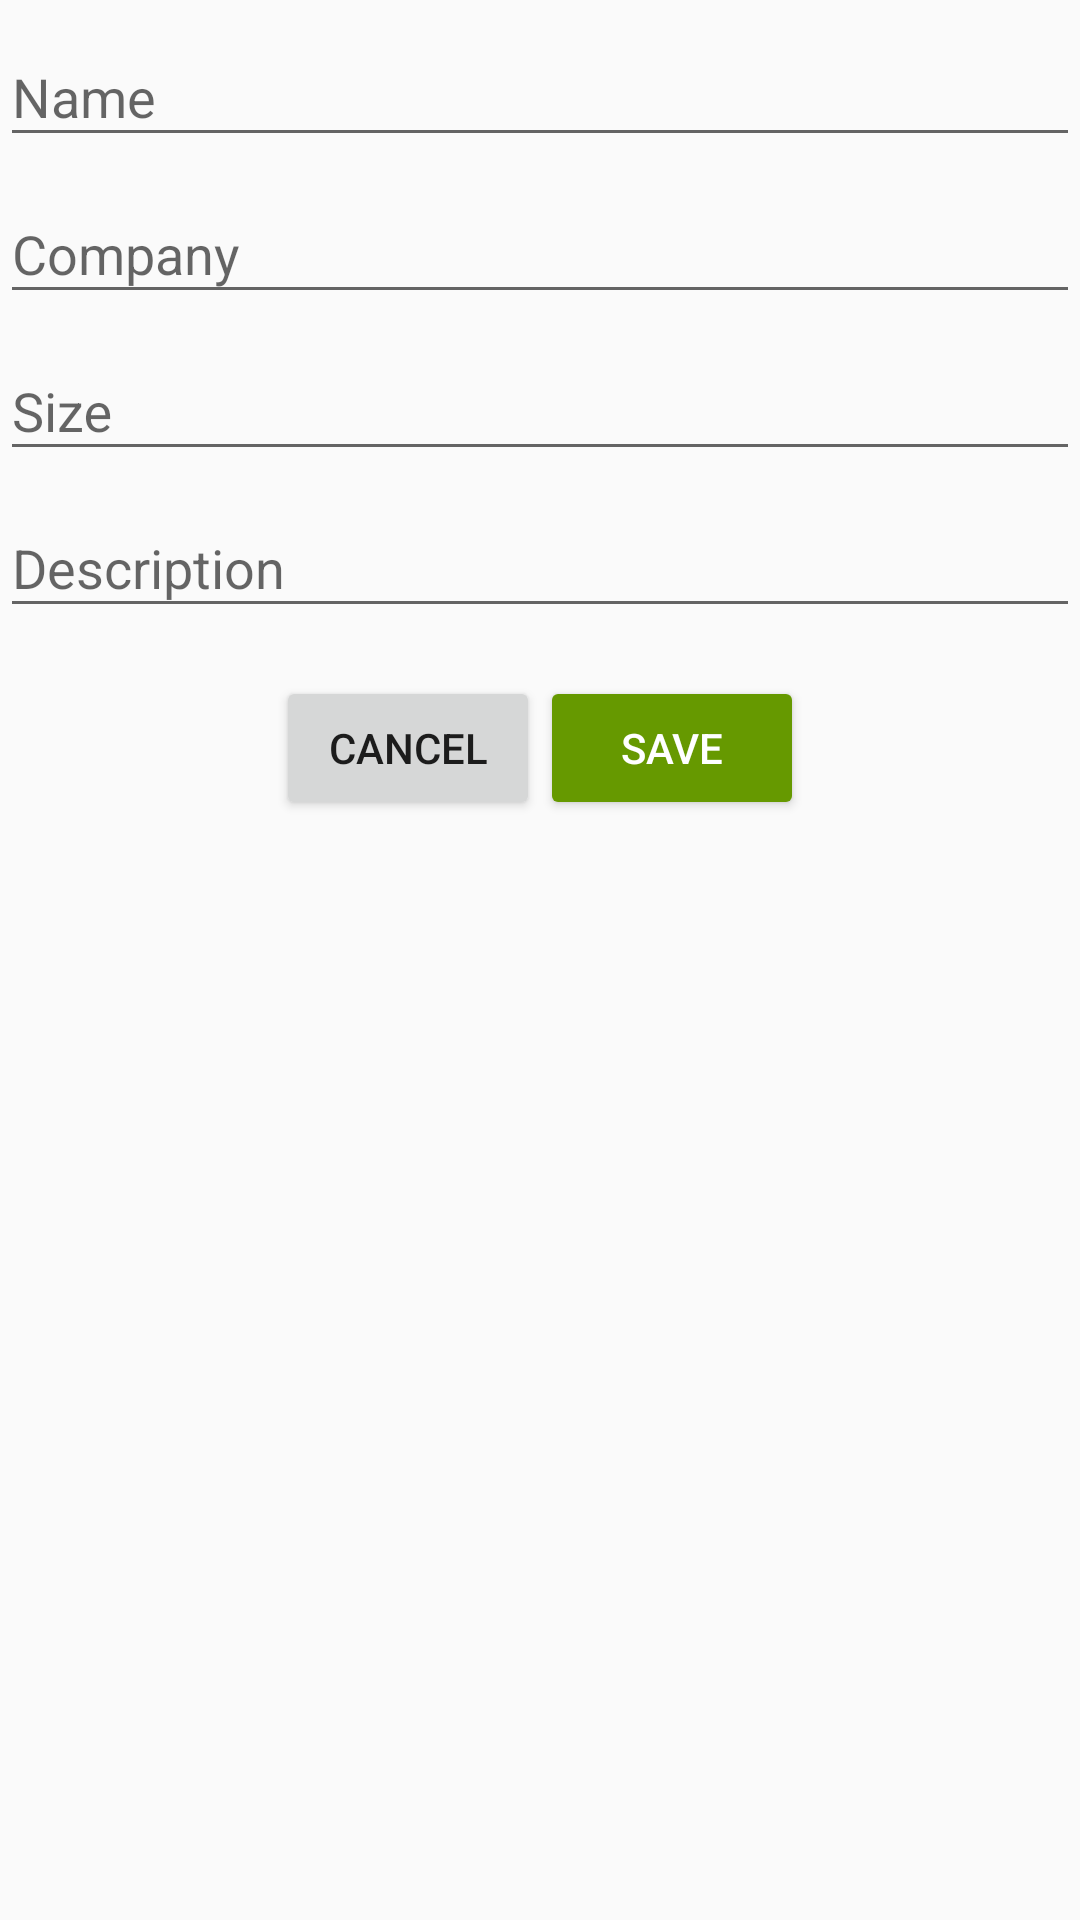

Produce the Android XML layout that renders to this screen, including the resource entries it uses.
<!-- AndroidManifest.xml: application theme AppTheme.NoActionBar -->
<!-- res/layout/fragment_shoe_detail.xml -->
<?xml version="1.0" encoding="utf-8"?>
<layout xmlns:android="http://schemas.android.com/apk/res/android"
    xmlns:tools="http://schemas.android.com/tools"
    tools:context=".ShoeDetailFragment">

    <data>

        <variable
            name="shoeDetailViewModel"
            type="com.udacity.shoestore.shoe_detail.ShoeDetailViewModel" />
    </data>

    <ScrollView
        android:layout_width="match_parent"
        android:layout_height="match_parent">
        

        <LinearLayout
            android:layout_width="match_parent"
            android:layout_height="wrap_content"
            android:orientation="vertical">

            <com.google.android.material.textfield.TextInputLayout
                android:layout_width="match_parent"
                android:layout_height="wrap_content"
                android:hint="@string/name"
                android:text="@string/name">

                <com.google.android.material.textfield.TextInputEditText
                    android:id="@+id/name_text"
                    android:layout_width="match_parent"
                    android:layout_height="wrap_content"

                    android:inputType="textPersonName" />
            </com.google.android.material.textfield.TextInputLayout>

            <com.google.android.material.textfield.TextInputLayout
                android:layout_width="match_parent"
                android:layout_height="wrap_content"
                android:hint="@string/company"
                android:text="@string/company">

                <com.google.android.material.textfield.TextInputEditText
                    android:id="@+id/company_text"
                    android:layout_width="match_parent"

                    android:layout_height="wrap_content"
                    android:inputType="textCapSentences" />
            </com.google.android.material.textfield.TextInputLayout>

            <com.google.android.material.textfield.TextInputLayout
                android:layout_width="match_parent"
                android:layout_height="wrap_content"
                android:hint="@string/size"
                android:text="@string/size">

                <com.google.android.material.textfield.TextInputEditText
                    android:id="@+id/size_text"
                    android:layout_width="match_parent"

                    android:layout_height="wrap_content"
                    android:inputType="numberDecimal" />
            </com.google.android.material.textfield.TextInputLayout>

            <com.google.android.material.textfield.TextInputLayout

                android:layout_width="match_parent"
                android:layout_height="wrap_content"
                android:hint="@string/description"
                android:text="@string/description">

                <com.google.android.material.textfield.TextInputEditText
                    android:id="@+id/description_text"
                    android:layout_width="match_parent"
                    android:layout_height="wrap_content"
                    android:inputType="text" />
            </com.google.android.material.textfield.TextInputLayout>
            

            <LinearLayout

                android:layout_width="match_parent"
                android:layout_height="wrap_content"
                android:layout_margin="@dimen/fragment_horizontal_margin"
                android:gravity="center"
                android:orientation="horizontal">

                <Button
                    android:id="@+id/cancel_button"
                    android:layout_width="wrap_content"
                    android:layout_height="wrap_content"
                    android:onClick="@{() -> shoeDetailViewModel.onCancel()}"
                    android:text="@android:string/cancel" />

                <Button
                    android:id="@+id/save_button"
                    android:layout_width="wrap_content"
                    android:layout_height="wrap_content"
                    android:onClick="@{() -> shoeDetailViewModel.onSave()}"
                    android:text="@string/save"
                    android:theme="@style/CustomButton" />
            </LinearLayout>

        </LinearLayout>
    </ScrollView>
</layout>
<!-- resources referenced by this layout -->
<resources>
  <dimen name="fragment_horizontal_margin">16dp</dimen>
  <string name="company">Company</string>
  <string name="description">Description</string>
  <string name="name">Name</string>
  <string name="save">Save</string>
  <string name="size">Size</string>
  <style name="CustomButton" parent="Widget.AppCompat.Button.Colored">
          <item name="colorButtonNormal">@android:color/holo_green_dark</item>
          <item name="colorControlHighlight">@android:color/holo_green_light</item>
          <item name="android:textColor">@android:color/white</item>
          <item name="colorAccent">@android:color/holo_green_dark</item>
      </style>
  <style name="AppTheme.NoActionBar">
          <item name="windowActionBar">false</item>
          <item name="windowNoTitle">true</item>
      </style>
</resources>
